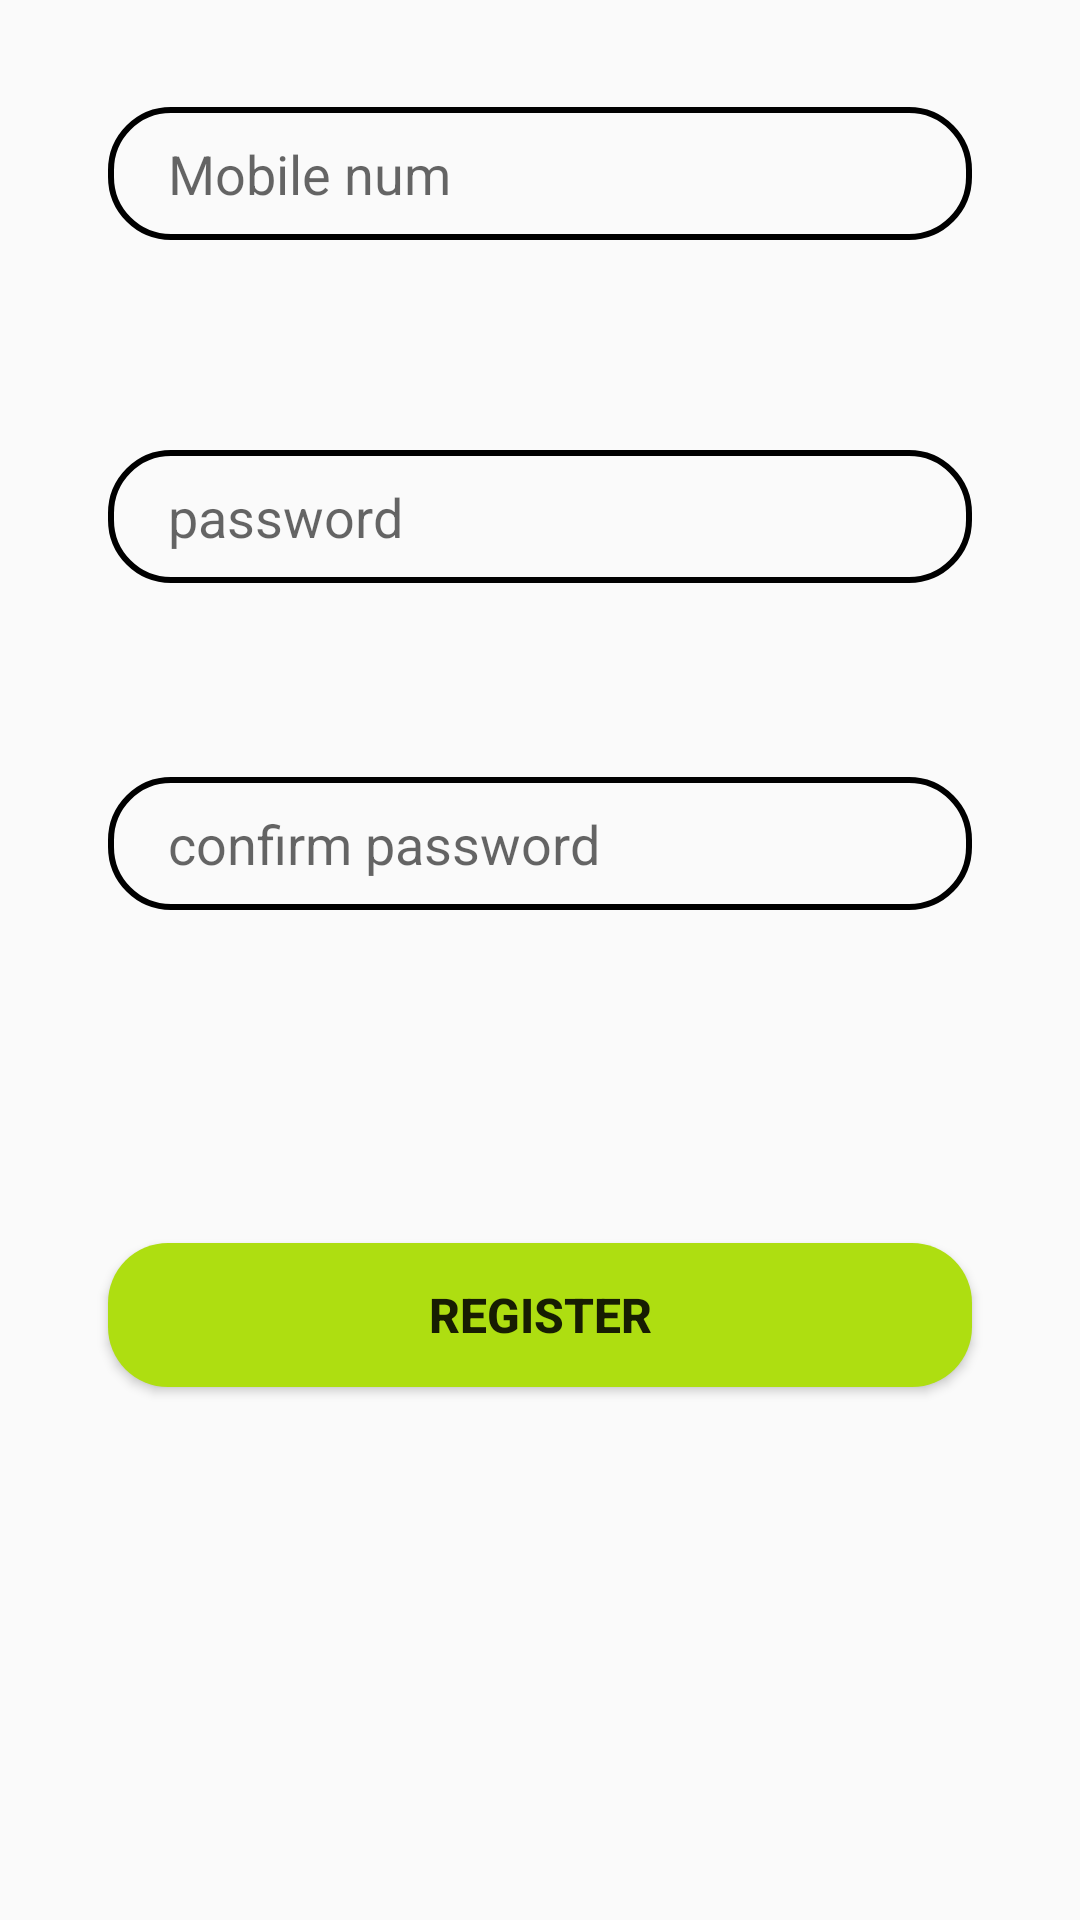

Write the Android layout XML for this screen, with the resource values it uses.
<!-- AndroidManifest.xml: application theme AppTheme -->
<!-- res/layout/register_tab_fragment.xml -->
<?xml version="1.0" encoding="utf-8"?>
<androidx.constraintlayout.widget.ConstraintLayout xmlns:android="http://schemas.android.com/apk/res/android"
    xmlns:app="http://schemas.android.com/apk/res-auto"
    android:orientation="vertical"
    android:layout_width="match_parent"
    android:layout_height="match_parent"
    >

    <EditText
        android:id="@+id/tel_register"
        android:layout_width="0dp"
        android:layout_height="wrap_content"
        android:background="@drawable/edit_text_login_bg"
        android:hint="Mobile num"
        android:inputType="phone"
        android:paddingLeft="20dp"
        android:paddingTop="10dp"
        android:paddingBottom="10dp"
        app:layout_constraintBottom_toBottomOf="parent"
        app:layout_constraintEnd_toEndOf="parent"
        app:layout_constraintStart_toStartOf="parent"
        app:layout_constraintTop_toTopOf="parent"
                app:layout_constraintVertical_bias="0.06"


        app:layout_constraintWidth_percent=".8" />

    <EditText
        android:id="@+id/password_register"
        android:layout_width="0dp"
        android:layout_height="wrap_content"
        android:layout_marginTop="20dp"
        android:background="@drawable/edit_text_login_bg"
        android:hint="password"
        android:paddingLeft="20dp"
        android:inputType="textPassword"
        android:paddingTop="10dp"
        android:paddingBottom="10dp"
        app:layout_constraintBottom_toBottomOf="parent"
        app:layout_constraintEnd_toEndOf="parent"
        app:layout_constraintStart_toStartOf="parent"
        app:layout_constraintTop_toTopOf="parent"
        app:layout_constraintVertical_bias="0.226"
        app:layout_constraintWidth_percent=".8" />

    <EditText
        android:id="@+id/password2_register"
        android:layout_width="0dp"
        android:inputType="textPassword"
        android:layout_height="wrap_content"
        android:layout_marginTop="20dp"
        android:background="@drawable/edit_text_login_bg"
        android:hint="confirm password"
        android:paddingLeft="20dp"
        android:paddingTop="10dp"
        android:paddingBottom="10dp"
        app:layout_constraintBottom_toBottomOf="parent"
        app:layout_constraintEnd_toEndOf="parent"
        app:layout_constraintStart_toStartOf="parent"
        app:layout_constraintTop_toTopOf="parent"
        app:layout_constraintVertical_bias="0.415"
        app:layout_constraintWidth_percent=".8" />

    <Button
        android:id="@+id/register"
        android:layout_width="0dp"
        android:layout_height="wrap_content"
        app:layout_constraintStart_toStartOf="parent"
        app:layout_constraintBottom_toBottomOf="parent"
        app:layout_constraintEnd_toEndOf="parent"
        android:background="@drawable/button_login_bg"
        app:layout_constraintWidth_percent=".8"
        app:layout_constraintVertical_bias=".7"
        android:textSize="16sp"
        android:text="Register"

        android:textStyle="bold"

        app:layout_constraintTop_toTopOf="parent"/>

    <TextView
        android:layout_width="wrap_content"
        android:layout_height="wrap_content"
        android:background="@color/dotActivated"
        android:text=""
        app:layout_constraintBottom_toBottomOf="parent"
        app:layout_constraintEnd_toEndOf="parent"
        app:layout_constraintHorizontal_bias="0.537"
        app:layout_constraintStart_toStartOf="parent"
        app:layout_constraintTop_toTopOf="parent"
        app:layout_constraintVertical_bias="0.823" />
</androidx.constraintlayout.widget.ConstraintLayout>
<!-- resources referenced by this layout -->
<resources>
  <color name="dotActivated">#aede11</color>
  <!-- drawable button_login_bg (drawable) -->
  <?xml version="1.0" encoding="utf-8"?>
  <shape xmlns:android="http://schemas.android.com/apk/res/android" >
  <corners android:radius="20dp"
      />
      <solid android:color="@color/dotActivated"/>
  </shape>
  <!-- drawable edit_text_login_bg (drawable) -->
  <?xml version="1.0" encoding="utf-8"?>
  <shape xmlns:android="http://schemas.android.com/apk/res/android">
  <corners android:radius="20dp"/>
      <stroke android:width="2dp"
          android:color="@color/colorPrimary"></stroke>
  </shape>
  <style name="AppTheme" parent="Theme.AppCompat.Light.NoActionBar">
          
          <item name="colorPrimary">@color/colorPrimary</item>
          <item name="colorPrimaryDark">@color/colorPrimaryDark</item>
          <item name="colorAccent">@color/colorAccent</item>
      </style>
  <color name="colorPrimary">#000000</color>
  <color name="colorPrimaryDark">#000000</color>
  <color name="colorAccent">#aede11</color>
</resources>
